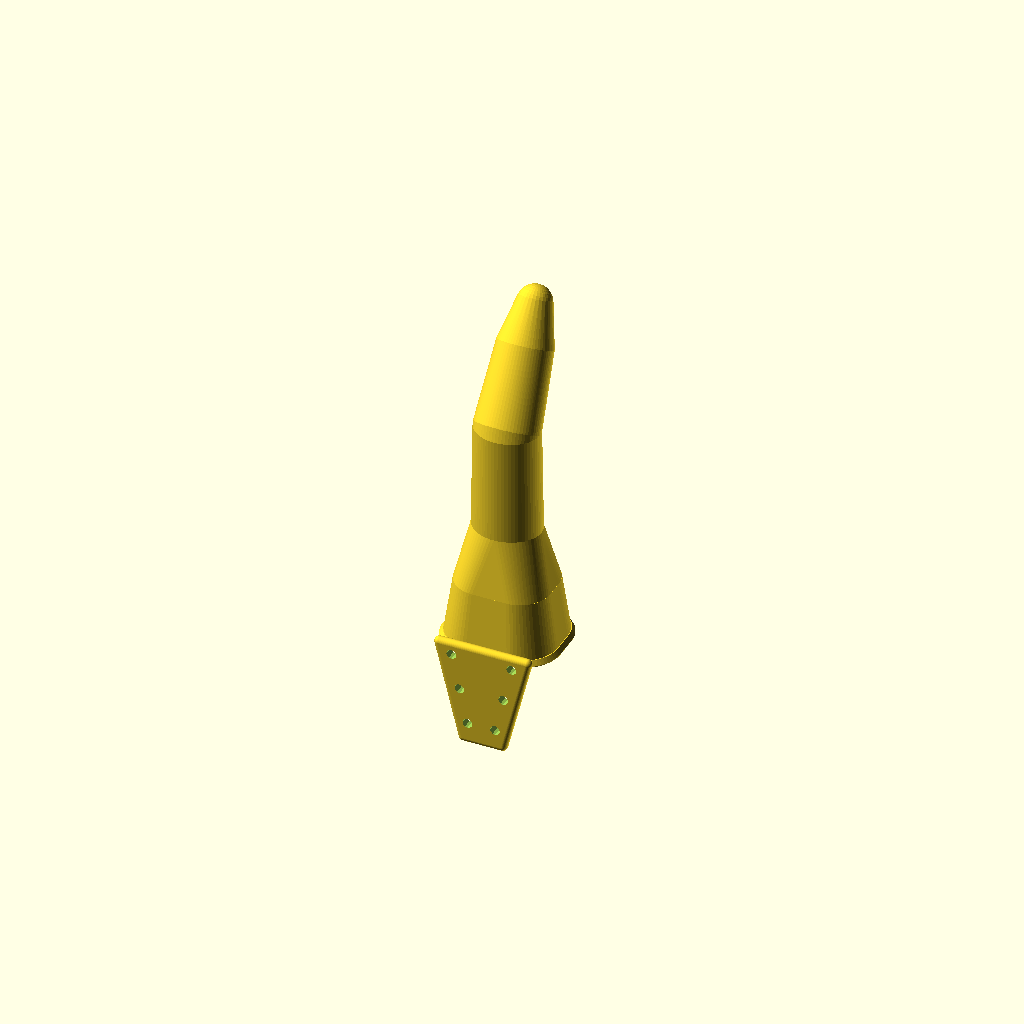
Cell 1: the model at its default parameters.
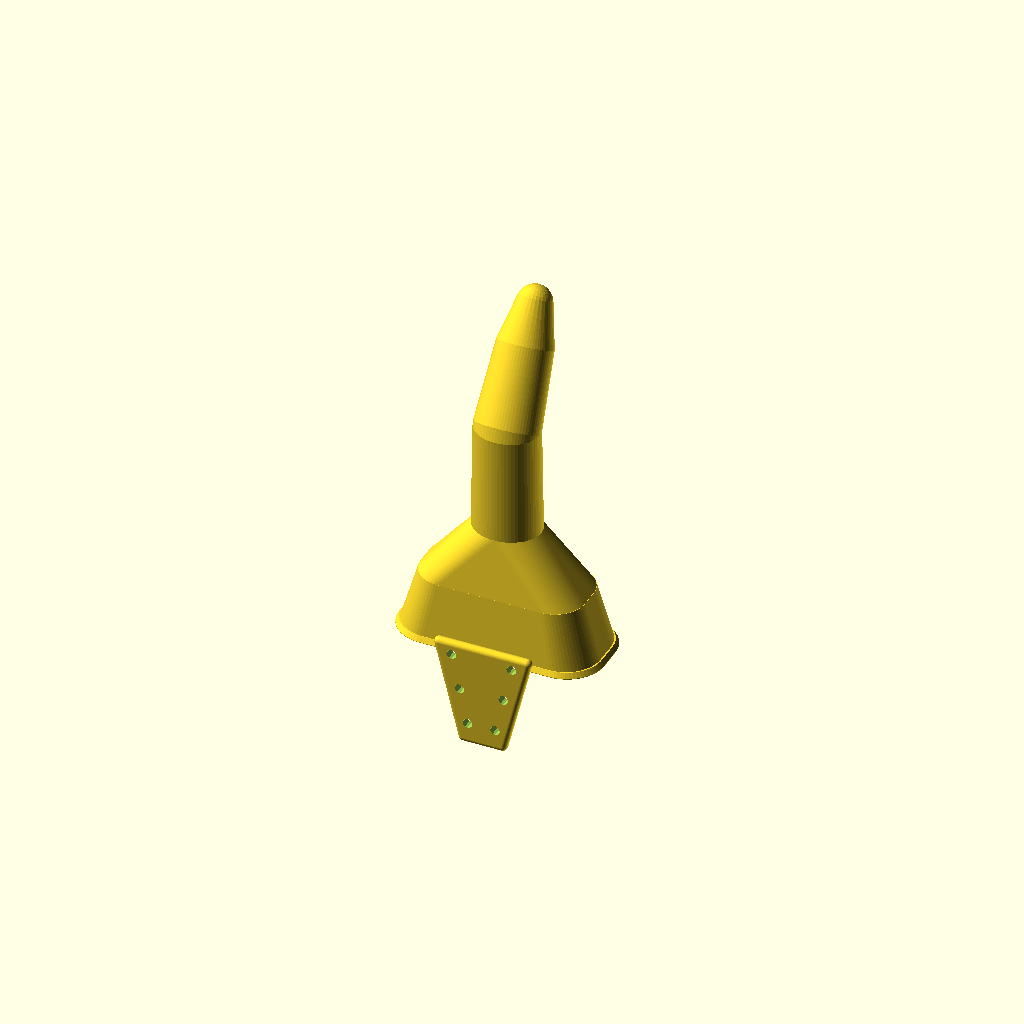
Cell 2: the same model with cradle_w = 36.
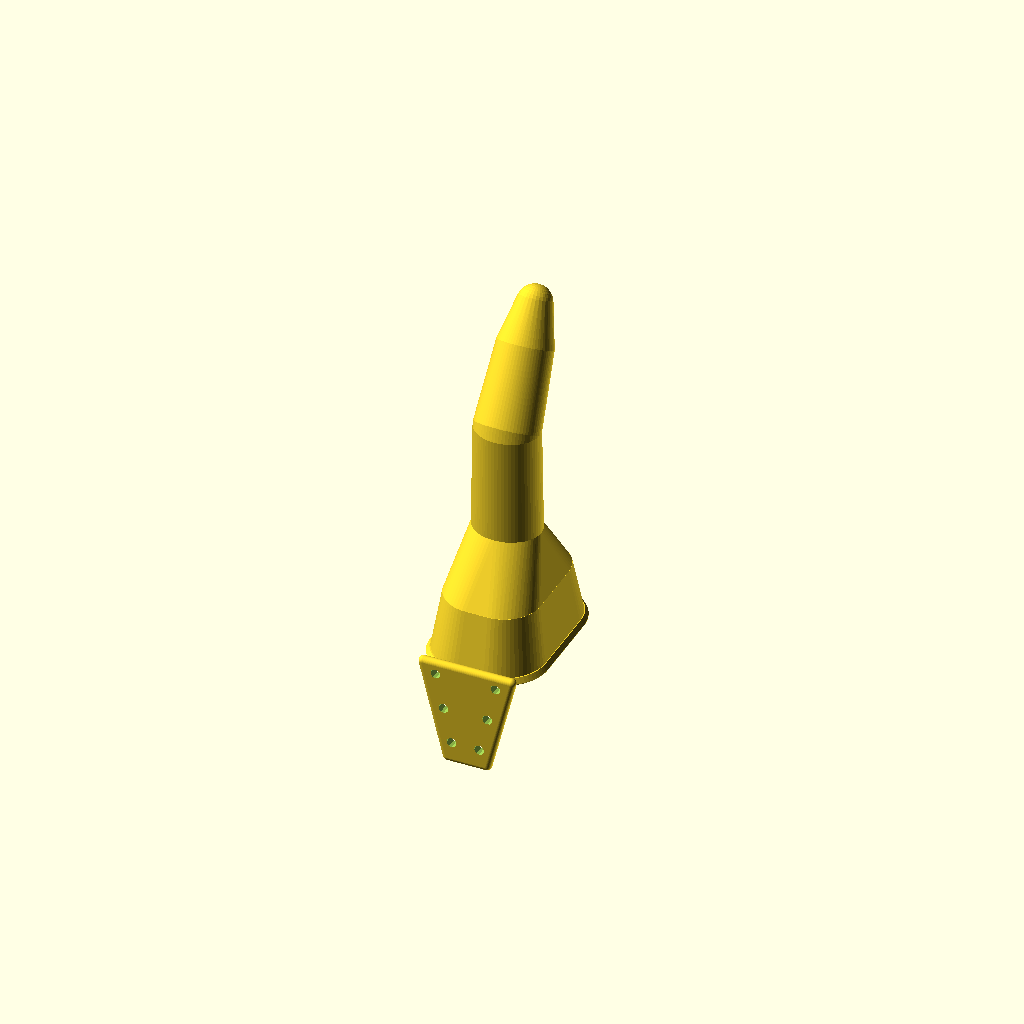
Cell 3 — cradle_d set to 28, the other parameters unchanged.
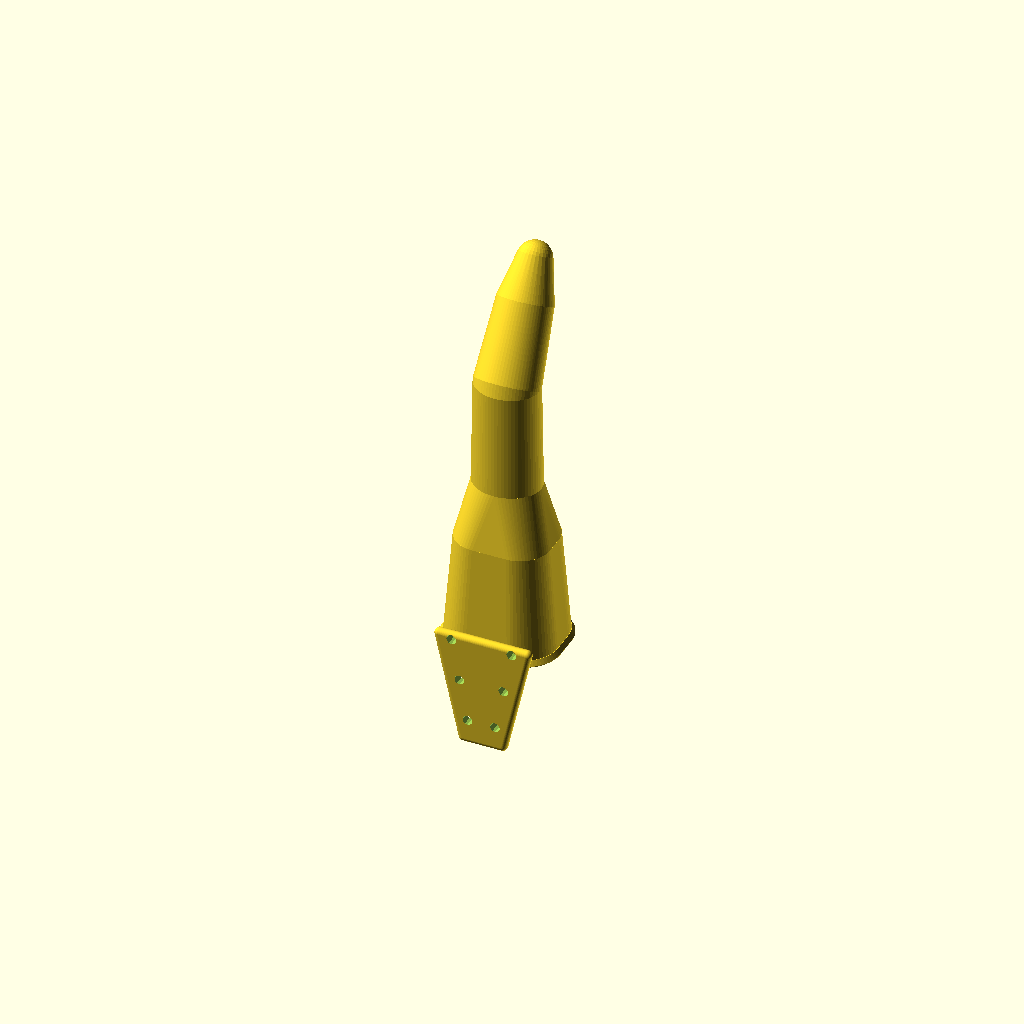
Cell 4: cradle_depth = 20 (everything else at default).
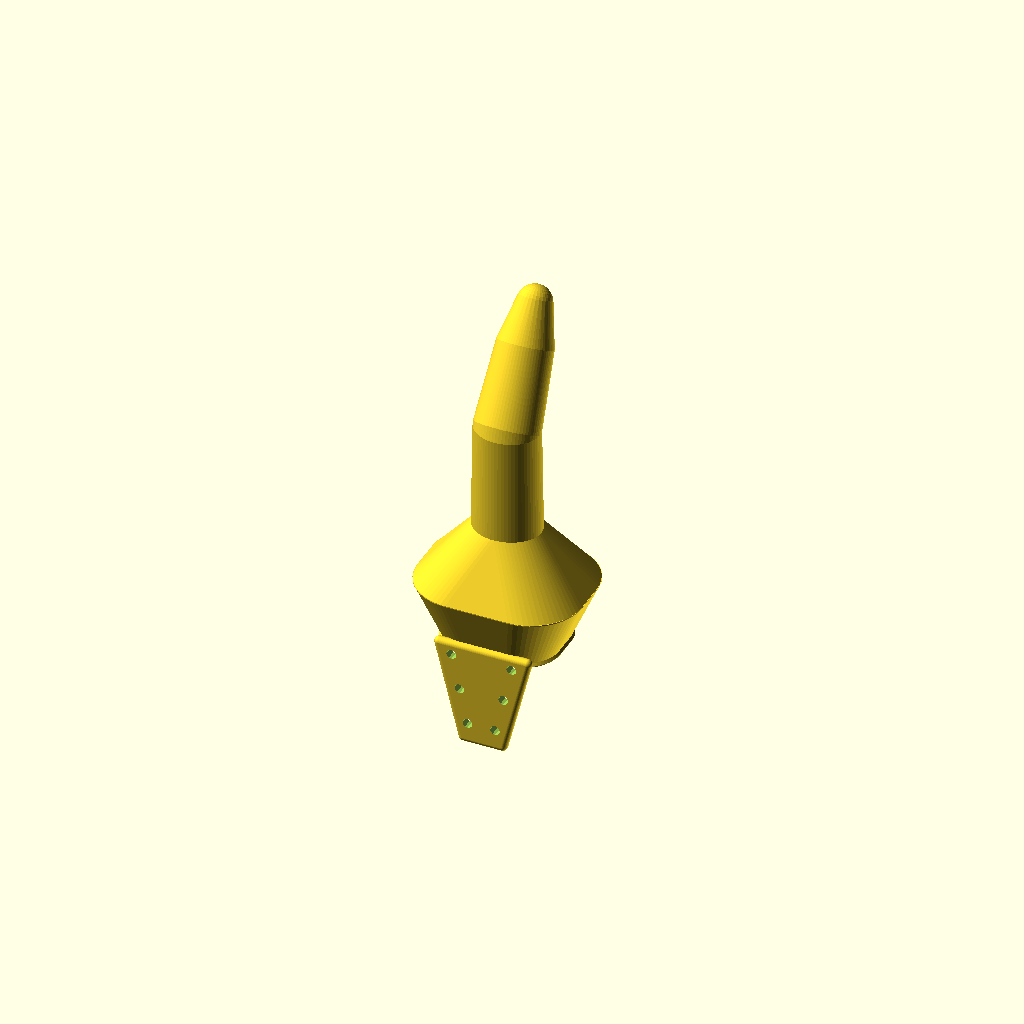
Cell 5 — cradle_taper set to 1.6, the other parameters unchanged.
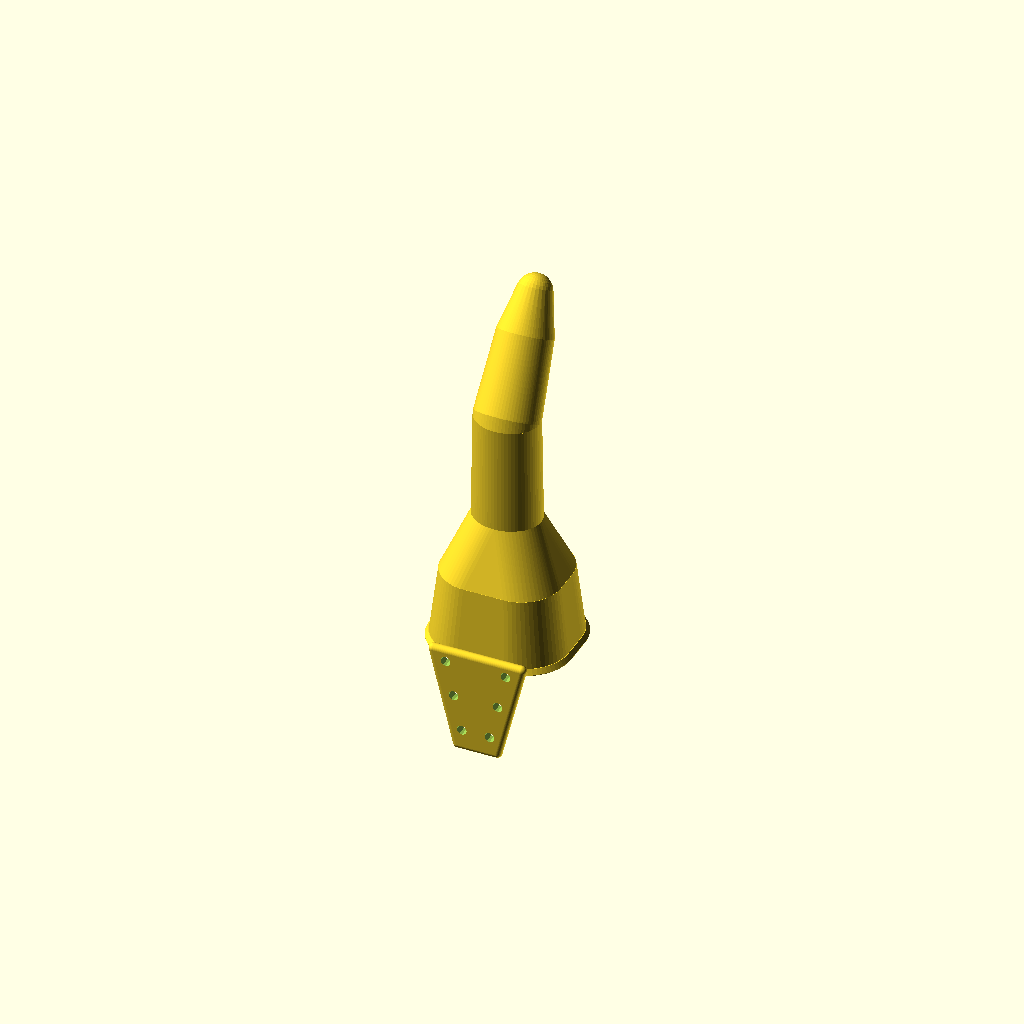
Cell 6: the same model with wall = 5.
All cells are drawn from one camera (rotation 55°, 0°, 25°, orthographic, colour scheme Cornfield), so only the parameter changes between them.
Source of the model, thumb_mvp_v1.scad:
// thumb_mvp_v1.scad
// ===================================================================
// Rigid Thumb Extension Prosthetic - MVP
// ===================================================================
// Organic, finger-like shape. Tapered cradle over the stump, smooth
// elliptical arm with bend, rounded grip tip. Palm plate for mounting.
//
// MEASUREMENTS NEEDED (all in mm):
//   cradle_w/d  : stump cross-section at widest + ~2mm clearance
//   cradle_depth: how much stump to cup
//   cradle_taper: top/bottom ratio (0.7-0.9)
//   arm lengths : total should match normal thumb length
//   bend_angle  : 20-25 cup, 30-35 general, 40+ pen
// ===================================================================

/* [Stump Cradle] */
cradle_w = 18;
cradle_d = 14;
cradle_depth = 10;
cradle_taper = 0.8;
wall = 2.5;
slot_w = 3;

/* [Extension Arm] */
arm_pre = 22;
arm_w = 14;
arm_h = 12;
bend_angle = 30;
arm_post = 16;

/* [Grip Tip] */
tip_len = 8;

/* [Palm Plate] */
plate_len = 18;
plate_w = 20;
plate_t = 2;
plate_r = 5;

/* [Mounting] */
hole_d = 2;

/* [Hidden] */
$fn = 64;
tran = 12;

main();

module main() {
    difference() {
        union() {
            cradle_outer();
            arm_assembly();
            palm_plate();
        }
        cradle_hollow();
        comfort_slot();
        stitch_holes();
    }
}

// Elliptical cross-section (organic arm profile)
module ell(w, h, ht) {
    linear_extrude(height = ht)
    scale([1, h / w])
    circle(d = w);
}

// Heavily rounded rectangle (for cradle: rounded but not fully elliptical)
module rr(w, d, ht) {
    r = min(w, d) * 0.38;
    linear_extrude(height = ht)
    offset(r = r) offset(delta = -r)
    square([w, d], center = true);
}

// Tapered cradle outer shell
module cradle_outer() {
    ow = cradle_w + wall * 2;
    od = cradle_d + wall * 2;
    tw = cradle_w * cradle_taper + wall * 2;
    td = cradle_d * cradle_taper + wall * 2;

    hull() {
        rr(ow, od, 0.1);
        translate([0, 0, cradle_depth + wall])
        rr(tw, td, 0.1);
    }
    // Lip chamfer at opening
    hull() {
        rr(ow + 1.2, od + 1.2, 0.1);
        translate([0, 0, 1])
        rr(ow, od, 0.1);
    }
}

// Interior cavity
module cradle_hollow() {
    tw = cradle_w * cradle_taper;
    td = cradle_d * cradle_taper;
    translate([0, 0, -0.1])
    hull() {
        rr(cradle_w, cradle_d, 0.1);
        translate([0, 0, cradle_depth + 0.1])
        rr(tw, td, 0.1);
    }
}

// Full arm: transition, pre-bend, bend filler, post-bend, tip
module arm_assembly() {
    z1 = cradle_depth + wall;
    z2 = z1 + tran;
    z3 = z2 + arm_pre;

    tw = cradle_w * cradle_taper + wall * 2;
    td = cradle_d * cradle_taper + wall * 2;

    // Transition from rounded-rect cradle top to elliptical arm
    hull() {
        translate([0, 0, z1 - 0.1])
        rr(tw, td, 0.1);
        translate([0, 0, z2])
        ell(arm_w, arm_h, 0.1);
    }

    // Pre-bend arm (slight taper toward the bend)
    hull() {
        translate([0, 0, z2])
        ell(arm_w, arm_h, 0.1);
        translate([0, 0, z3])
        ell(arm_w * 0.95, arm_h * 0.95, 0.1);
    }

    // Bend filler (smooth outer curve)
    translate([0, 0, z3])
    hull() {
        ell(arm_w * 0.95, arm_h * 0.95, 0.1);
        rotate([-bend_angle, 0, 0])
        ell(arm_w * 0.95, arm_h * 0.95, 0.1);
    }

    // Post-bend arm (tapers further toward tip)
    translate([0, 0, z3])
    rotate([-bend_angle, 0, 0]) {
        hull() {
            ell(arm_w * 0.95, arm_h * 0.95, 0.1);
            translate([0, 0, arm_post])
            ell(arm_w * 0.8, arm_h * 0.9, 0.1);
        }

        // Grip tip: smooth dome cap
        translate([0, 0, arm_post])
        hull() {
            ell(arm_w * 0.8, arm_h * 0.9, 0.1);
            translate([0, 0, tip_len])
            resize([arm_w * 0.5, arm_h * 0.6, arm_h * 0.6])
            sphere(d = 1, $fn = 32);
        }
    }
}

// Palm plate: thick rounded mounting pad, flush against palm side of cradle
module palm_plate() {
    y_base = -(cradle_d / 2 + wall);
    overlap = cradle_depth * 0.2;
    sr = plate_t / 2;
    top_w = plate_w;
    bot_w = plate_w * 0.5;

    translate([0, y_base - sr, 0])
    hull() {
        for (x = [-(top_w / 2 - sr), top_w / 2 - sr])
            translate([x, 0, overlap])
            sphere(r = sr);

        for (x = [-(bot_w / 2 - sr), bot_w / 2 - sr])
            translate([x, 0, -plate_len])
            sphere(r = sr);
    }
}

// Comfort slot on dorsal (+Y) side
module comfort_slot() {
    max_y = cradle_d / 2 + wall + 1;
    translate([-slot_w / 2, 0, -0.1])
    cube([slot_w, max_y, cradle_depth + 0.2]);
}

// Stitch holes through the palm plate
module stitch_holes() {
    y_base = -(cradle_d / 2 + wall);
    sr = plate_t / 2;
    top_w = plate_w;
    bot_w = plate_w * 0.5;
    overlap = cradle_depth * 0.4;
    total = plate_len + overlap;

    for (i = [0:2]) {
        frac = (i + 0.5) / 3;
        z = overlap - total * frac;
        pw = bot_w + (top_w - bot_w) * (1 - frac);
        for (x_off = [-(pw / 2 - 3), pw / 2 - 3]) {
            translate([x_off, y_base - sr - sr - 0.1, z])
            rotate([-90, 0, 0])
            cylinder(h = plate_t + 0.2, d = hole_d, $fn = 12);
        }
    }
}
Parameter table extracted from the source (name, type, default, range or options):
cradle_w: number, default 18
cradle_d: number, default 14
cradle_depth: number, default 10
cradle_taper: number, default 0.8
wall: number, default 2.5
slot_w: number, default 3
arm_pre: number, default 22
arm_w: number, default 14
arm_h: number, default 12
bend_angle: number, default 30
arm_post: number, default 16
tip_len: number, default 8
plate_len: number, default 18
plate_w: number, default 20
plate_t: number, default 2
plate_r: number, default 5
hole_d: number, default 2
